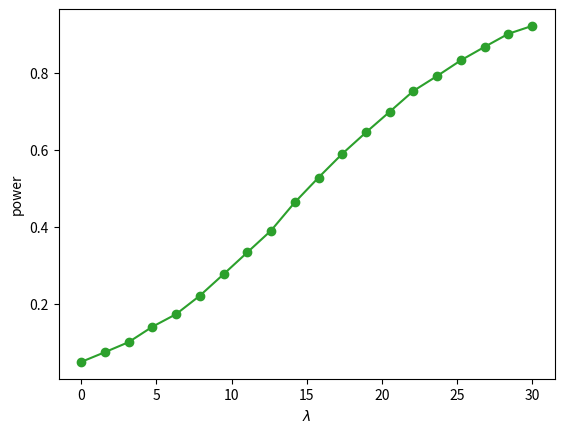

Reproduce this figure in Python.
# Power of the level-0.05 likelihood-ratio test as a function of the signal $\lambda$
# Script of the lecture notes of PHAS0083 (UCL); the preamble below is shared by all scripts.

import numpy as np
import matplotlib.pyplot as plt
from matplotlib.colors import to_rgb
from types import SimpleNamespace
from scipy import stats, optimize, integrate, special
from scipy.stats import (norm, poisson, binom, chi2,
                         expon, gamma, gaussian_kde)
from scipy.optimize import minimize, minimize_scalar
from math import comb

rng = np.random.default_rng(42)

# colours by kind of object (see the Coding Conventions)
col = SimpleNamespace(
    hist="#9ecae1",  # histogram of a sample; prior
    pdf="#1f77b4",   # pdf or pmf of a model; posterior
    cdf="#ff7f0e",   # cdf, survival function, power
    emp="#2ca02c",   # sampled points, EDF, KDE, runs
    like="#6a51a3",  # likelihood, likelihood ratio
    data="black",    # observed data and statistics
    ref="#525252",   # exact or approximate curve
    thr="#525252",   # threshold, critical value, reading
    path="#ff7f0e",  # line over a heat map: path, contour
)
ref = dict(color=col.ref, ls="--")  # style of exact curves
thr = dict(color=col.thr, ls=":")   # style of thresholds


def shades(color, n):
    """n shades of a colour: dark, itself, light."""
    rgb = np.array(to_rgb(color))
    dark, light = 0.35 * rgb, rgb + (1 - rgb) * 0.55
    result = []
    for t in np.linspace(0, 1, n):
        a, b, u = (dark, rgb, 2 * t) if t < 0.5 else \
            (rgb, light, 2 * t - 1)
        result.append(a + (b - a) * u)
    return result


# ------------------------------------------------------------

def log_l(x, y, lam, nu, tau):
    """On/off log-likelihood, up to constant terms."""
    nu = nu if nu > 0 else 1e-12
    lam = lam if lam > 0 else 1e-12
    return (x * np.log(lam + nu) - (lam + nu)
            + y * np.log(tau * nu) - tau * nu)


def lrt(x, y, tau):
    """-2 log of the likelihood ratio for H0: lambda = 0."""
    if x <= y / tau:
        return 0.0
    nu_0 = (x + y) / (1 + tau)           # MLE under H0
    # unrestricted MLE
    nu_hat, lam_hat = y / tau, x - y / tau
    return -2 * (log_l(x, y, 0.0, nu_0, tau)
                 - log_l(x, y, lam_hat, nu_hat, tau))


tau, nu, B = 2.0, 50.0, 10_000
c = 2.7  # threshold from the previous example
lam_values = np.linspace(0, 30, 20)
power = []
for lam in lam_values:
    x = rng.poisson(lam + nu, size=B)
    y = rng.poisson(tau * nu, size=B)
    T = np.array([lrt(xi, yi, tau) for xi, yi in zip(x, y)])
    power.append(np.mean(T > c))

fig, ax = plt.subplots()
ax.plot(lam_values, power, "o-", color=col.emp)
ax.set_xlabel(r"$\lambda$")
ax.set_ylabel("power")

plt.show()
